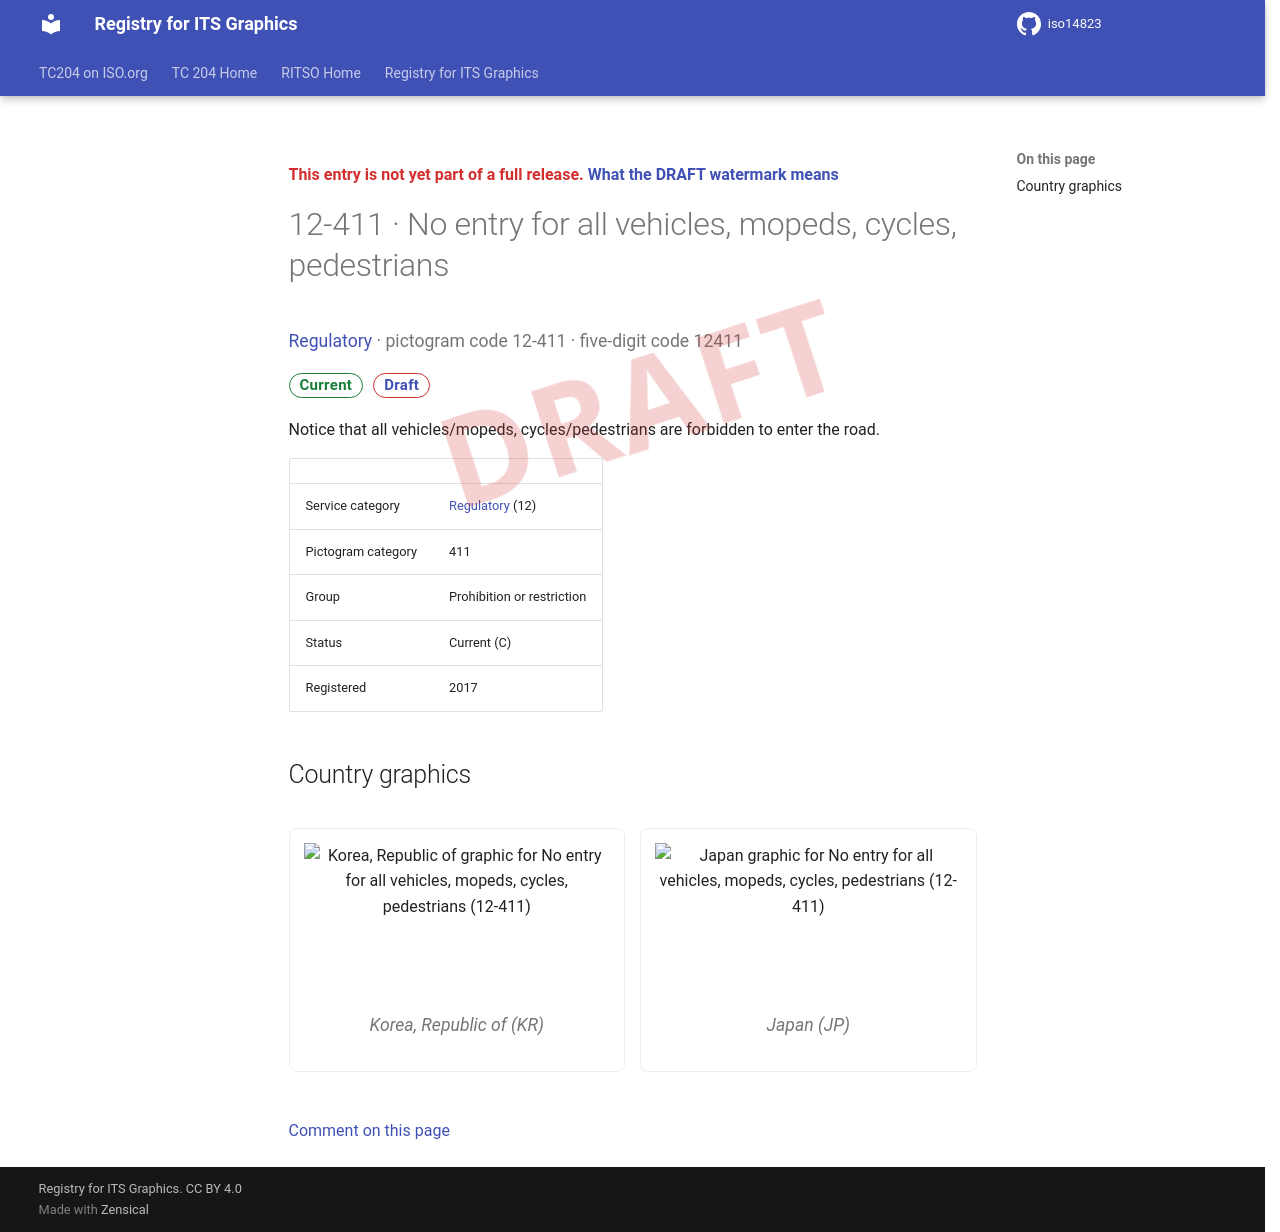

repository: k-vaughn/iso14823 · page: v0.1.0-alpha.1/signs/12-411/index.html · generator: mkdocs

<div class="draft4-watermark" aria-hidden="true"></div>

<p class="draft-note">This entry is not yet part of a full release. <a href="../#draft-watermark">What the DRAFT watermark means</a></p>

# 12-411 · No entry for all vehicles, mopeds, cycles, pedestrians

<p class="sign-kicker"><a href="../categories/12/">Regulatory</a> · pictogram code 12-411 · five-digit code 12411</p>
<p class="sign-chips"><span class="chip chip-current">Current</span> <a class="chip chip-draft" href="../#draft-watermark">Draft</a></p>
<p>Notice that all vehicles/mopeds, cycles/pedestrians are forbidden to enter the road.</p>
| | |
| --- | --- |
| Service category | <a href="../categories/12/">Regulatory</a> (12) |
| Pictogram category | 411 |
| Group | Prohibition or restriction |
| Status | Current (C) |
| Registered | 2017 |

## Country graphics

<div class="sign-grid">
<figure class="sign-card">
<img src="../graphics/kr/12-411.png" alt="Korea, Republic of graphic for No entry for all vehicles, mopeds, cycles, pedestrians (12-411)" loading="lazy">

<figcaption>Korea, Republic of (KR)</figcaption>
</figure>
<figure class="sign-card">
<img src="../graphics/jp/12-411.png" alt="Japan graphic for No entry for all vehicles, mopeds, cycles, pedestrians (12-411)" loading="lazy">

<figcaption>Japan (JP)</figcaption>
</figure>
</div>

[Comment on this page](https://github.com/k-vaughn/iso14823/issues/new?template=page-feedback.yml&title=%5BPage+feedback%5D+12-411+%C2%B7+No+entry+for+all+vehicles%2C+mopeds%2C+cycles%2C+pedestrians&page-title=12-411+%C2%B7+No+entry+for+all+vehicles%2C+mopeds%2C+cycles%2C+pedestrians&page-path=signs%2F12-411.md)
